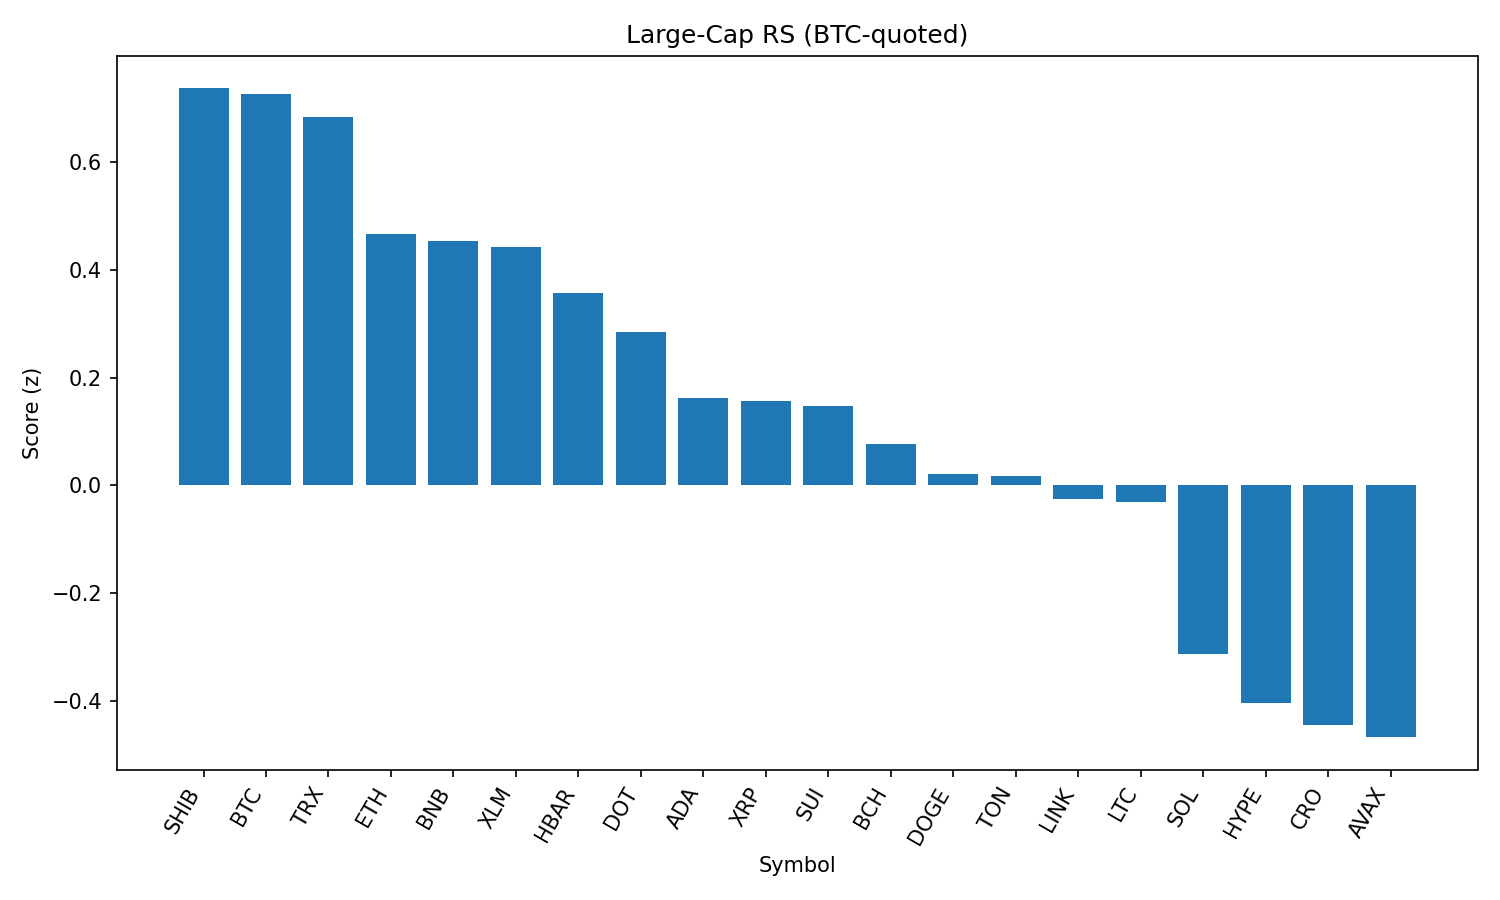

Source data for this figure (header and first rows):
rank, name, symbol, price_btc, price_usd, pct_1h_btc, pct_24h_btc, pct_7d_btc, market_cap_rank, market_cap_usd, volume_usd, score
1, Shiba Inu, SHIB, 1.10453e-10, 1.193e-05, 0.2248, -2.481, 1.805, 30, 7043380144, 273143591, 0.7359
2, Bitcoin, BTC, 1.0, 108015, 0.0, 0.0, 0.0, 1, 2151563180604, 42056362727, 0.7265
3, TRON, TRX, 3.1e-06, 0.3353, 0.1062, -1.197, -1.087, 9, 31740488874, 898233149, 0.6822
4, Ethereum, ETH, 0.03953, 4271, 0.01399, -3.375, -0.4505, 2, 515784327728, 31838924199, 0.4662
5, BNB, BNB, 0.007805, 843.3, -0.09432, -1.759, 2.306, 5, 117404869730, 1654089734, 0.4527
6, Stellar, XLM, 3.24e-06, 0.3497, -0.05331, -1.353, -6.608, 20, 10975087483, 350767539, 0.4414
7, Hedera, HBAR, 1.97e-06, 0.2129, 0.02846, -3.732, -5.045, 24, 9024786417, 313307340, 0.3564
8, Polkadot, DOT, 3.375e-05, 3.65, -0.1252, -3.096, -0.316, 36, 5558661053, 348356987, 0.2846
9, Cardano, ADA, 7.31e-06, 0.7897, -0.1871, -3.372, -4.011, 11, 28833166580, 1776059177, 0.1627
10, XRP, XRP, 2.52e-05, 2.72, -0.2942, -2.294, -2.855, 4, 161996962375, 8138407634, 0.1573
11, Sui, SUI, 2.905e-05, 3.14, -0.1482, -4.083, -4.036, 19, 11212658892, 1296063529, 0.1473
12, Bitcoin Cash, BCH, 0.004971, 537.1, -0.4716, -1.133, 1.299, 21, 10699686401, 239113670, 0.07744
13, Dogecoin, DOGE, 1.91e-06, 0.2068, -0.3194, -3.981, 1.215, 10, 31182186574, 2582680802, 0.02167
14, Toncoin, TON, 2.864e-05, 3.09, -0.4666, -1.902, 0.8558, 29, 7954884812, 155019460, 0.01732
15, Chainlink, LINK, 0.0002058, 22.23, -0.2328, -5.216, -3.024, 13, 15084246466, 1393110201, -0.02525
16, Litecoin, LTC, 0.0009913, 107.1, -0.5124, -1.884, 0.7479, 27, 8168637515, 500719349, -0.03156
17, Solana, SOL, 0.001803, 194.8, -0.6553, -4.26, 5.759, 6, 105466631236, 7564784117, -0.3123
18, Hyperliquid, HYPE, 0.0003958, 42.77, -0.6867, -4.235, 1.442, 18, 11584453942, 366276238, -0.4025
19, Cronos, CRO, 2.41e-06, 0.2609, -0.8316, -11.23, 71.71, 26, 8776520605, 217613248, -0.4436
20, Avalanche, AVAX, 0.0002116, 22.86, -0.7967, -3.401, 0.2777, 22, 9658812684, 717792435, -0.4668
21, World Liberty Financial, WLFI, 2.04e-06, 0.2205, -1.925, -21.11, 0.0, 32, 6289353139, 2077921302, -3.107
